Run: headless pygame with SDL's dummy video driver; simulated clock (each Clock.tick advances the game by its frame time, no real sleeping); random seed 0; keys injected as events and as key.get_pressed() state; no mouse input.
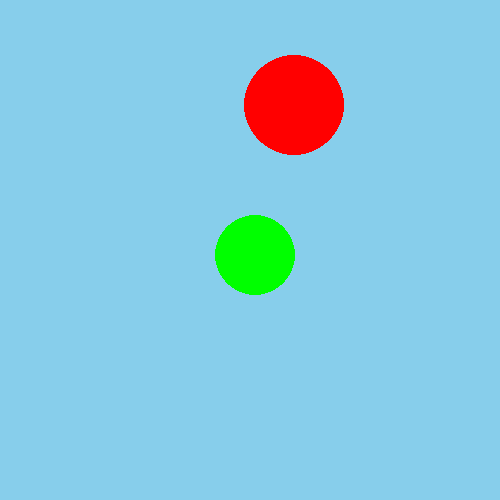
Frame 1 of 4 · flips 1–60 · no input
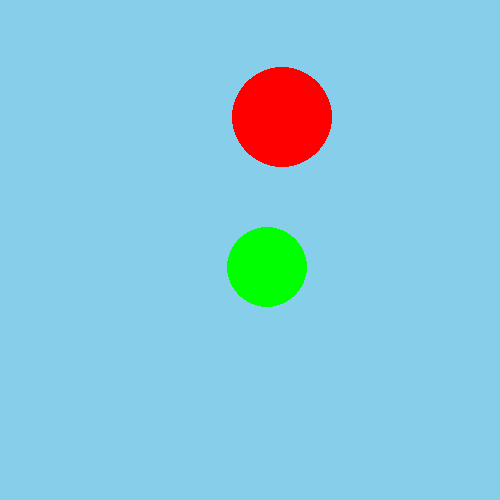
Frame 2 of 4 · flips 61–180 · tapped SPACE, RETURN · held RIGHT (→), D
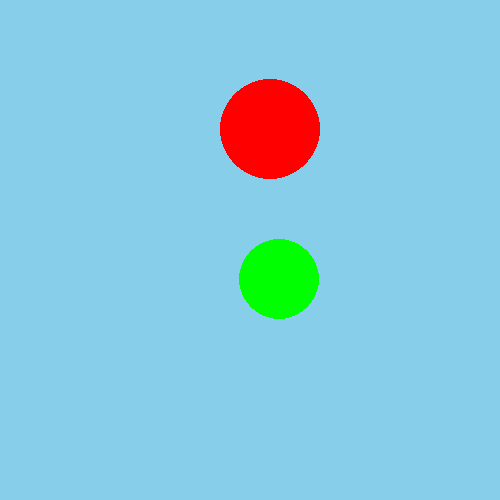
Frame 3 of 4 · flips 181–300 · held DOWN (↓), S
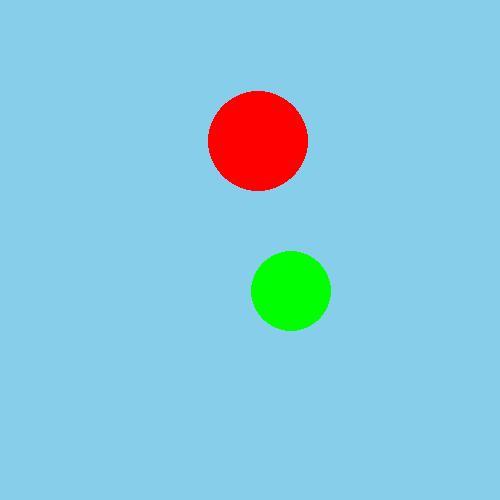
Frame 4 of 4 · flips 301–420 · held LEFT (←), A, UP (↑), W

The pygame program that drew these frames:

import pygame as pg
import math

# Initialiserer/starter pygame
pg.init()

# Oppretter et vindu der vi skal "tegne" innholdet vårt
WINDOW_WIDTH = 500
WINDOW_HEIGHT = 500
window = pg.display.set_mode([WINDOW_WIDTH, WINDOW_HEIGHT])


class Ball:
    """Klasse for å representere en ball"""

    def __init__(self, x, y, x_speed, y_speed, radius, window_object, color):
        """Konstruktør"""
        self.x = x
        self.y = y
        self.x_speed = x_speed
        self.y_speed = y_speed
        self.radius = radius
        self.window_object = window_object
        self.color = color

    def draw(self):
        """Metode for å tegne ballen"""
        pg.draw.circle(self.window_object, self.color, (self.x, self.y), self.radius)

    def move(self):
        """Metode for å flytte ballen"""
        # Sjekker om ballen er utenfor høyre/venstre kant
        if ((self.x - self.radius) <= 0) or ((self.x + self.radius) >= self.window_object.get_width()):
            self.x_speed = -self.x_speed

        if ((self.y - self.radius) <= 0) or ((self.y + self.radius) >= self.window_object.get_width()):
            self.y_speed = -self.y_speed

        # Flytter ballen
        self.x += self.x_speed
        self.y += self.y_speed


# Lager et Ball-objekt
ball1 = Ball(250, 250, 0.1, 0.1, 40, window, (0, 255, 0))
ball2 = Ball(300, 100, -0.1, 0.1, 50, window, (255, 0, 0))


def calculate_distance(obj1, obj2):
    x_distance_2 = (obj1.x - obj2.x)**2
    y_distance_2 = (obj1.y - obj2.y)**2
    distance = math.sqrt(x_distance_2 + y_distance_2)
    return distance


# Gjenta helt til brukeren lukker vinduet
running = True
while running:

    # Sjekker om brukeren har lukket vinduet
    for event in pg.event.get():
        if event.type == pg.QUIT:
            running = False

    # Farger bakgrunnen lyseblå
    window.fill((135, 206, 235))

    # Tegner og flytter ballen
    ball1.draw()
    ball1.move()

    ball2.draw()
    ball2.move()

    if calculate_distance(ball1, ball2) <= 0:
        print('collision')
    # Oppdaterer alt innholdet i vinduet
    pg.display.flip()

# Avslutter pygame
pg.quit()
